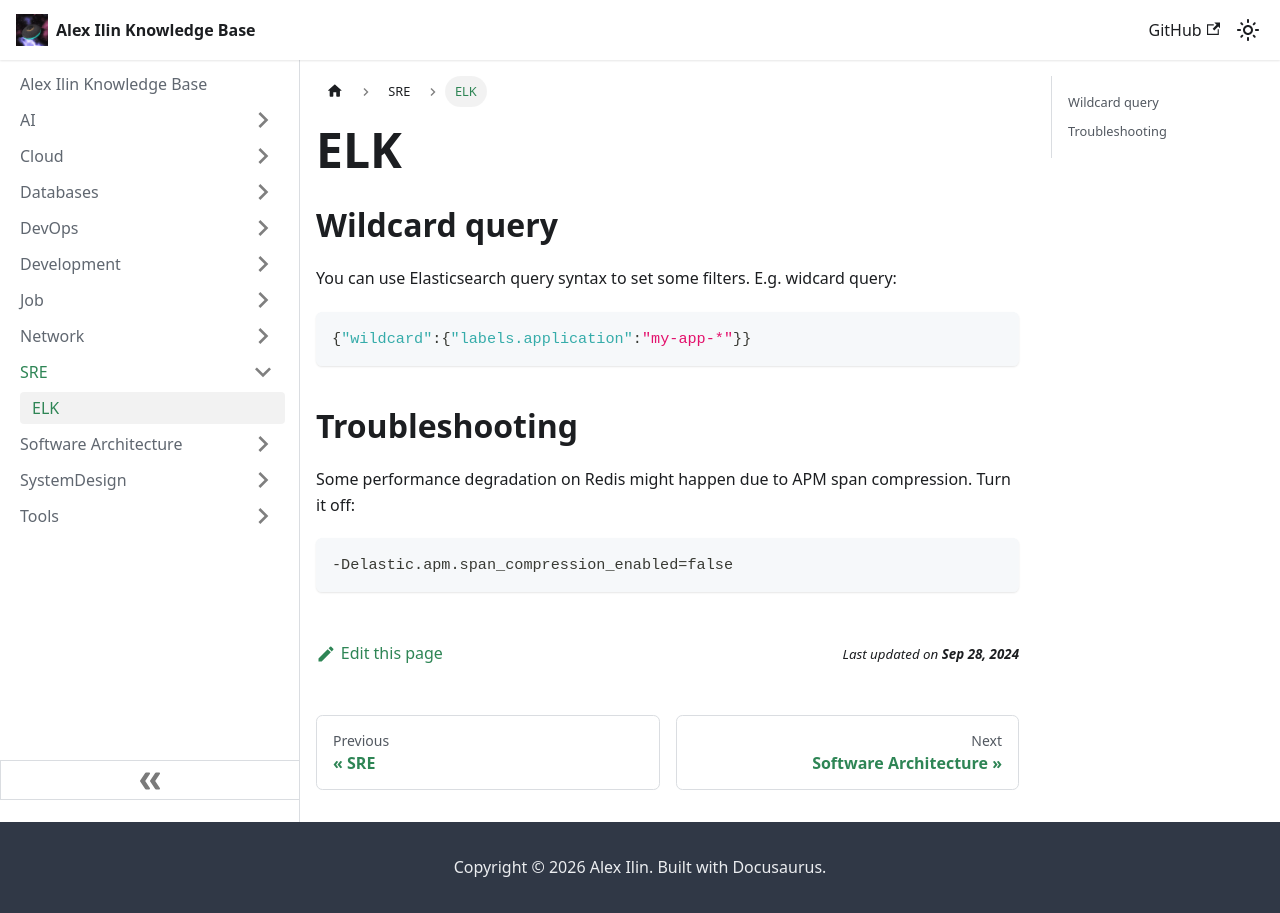

repository: engilyin/kb · page: SRE/elk/index.html · generator: docusaurus

# ELK


## Wildcard query

You can use Elasticsearch query syntax to set some filters. E.g. widcard query:

```json
{"wildcard":{"labels.application":"my-app-*"}}
```



## Troubleshooting


Some performance degradation on Redis might happen due to APM span compression.
Turn it off:

```
-Delastic.apm.span_compression_enabled=false
```
